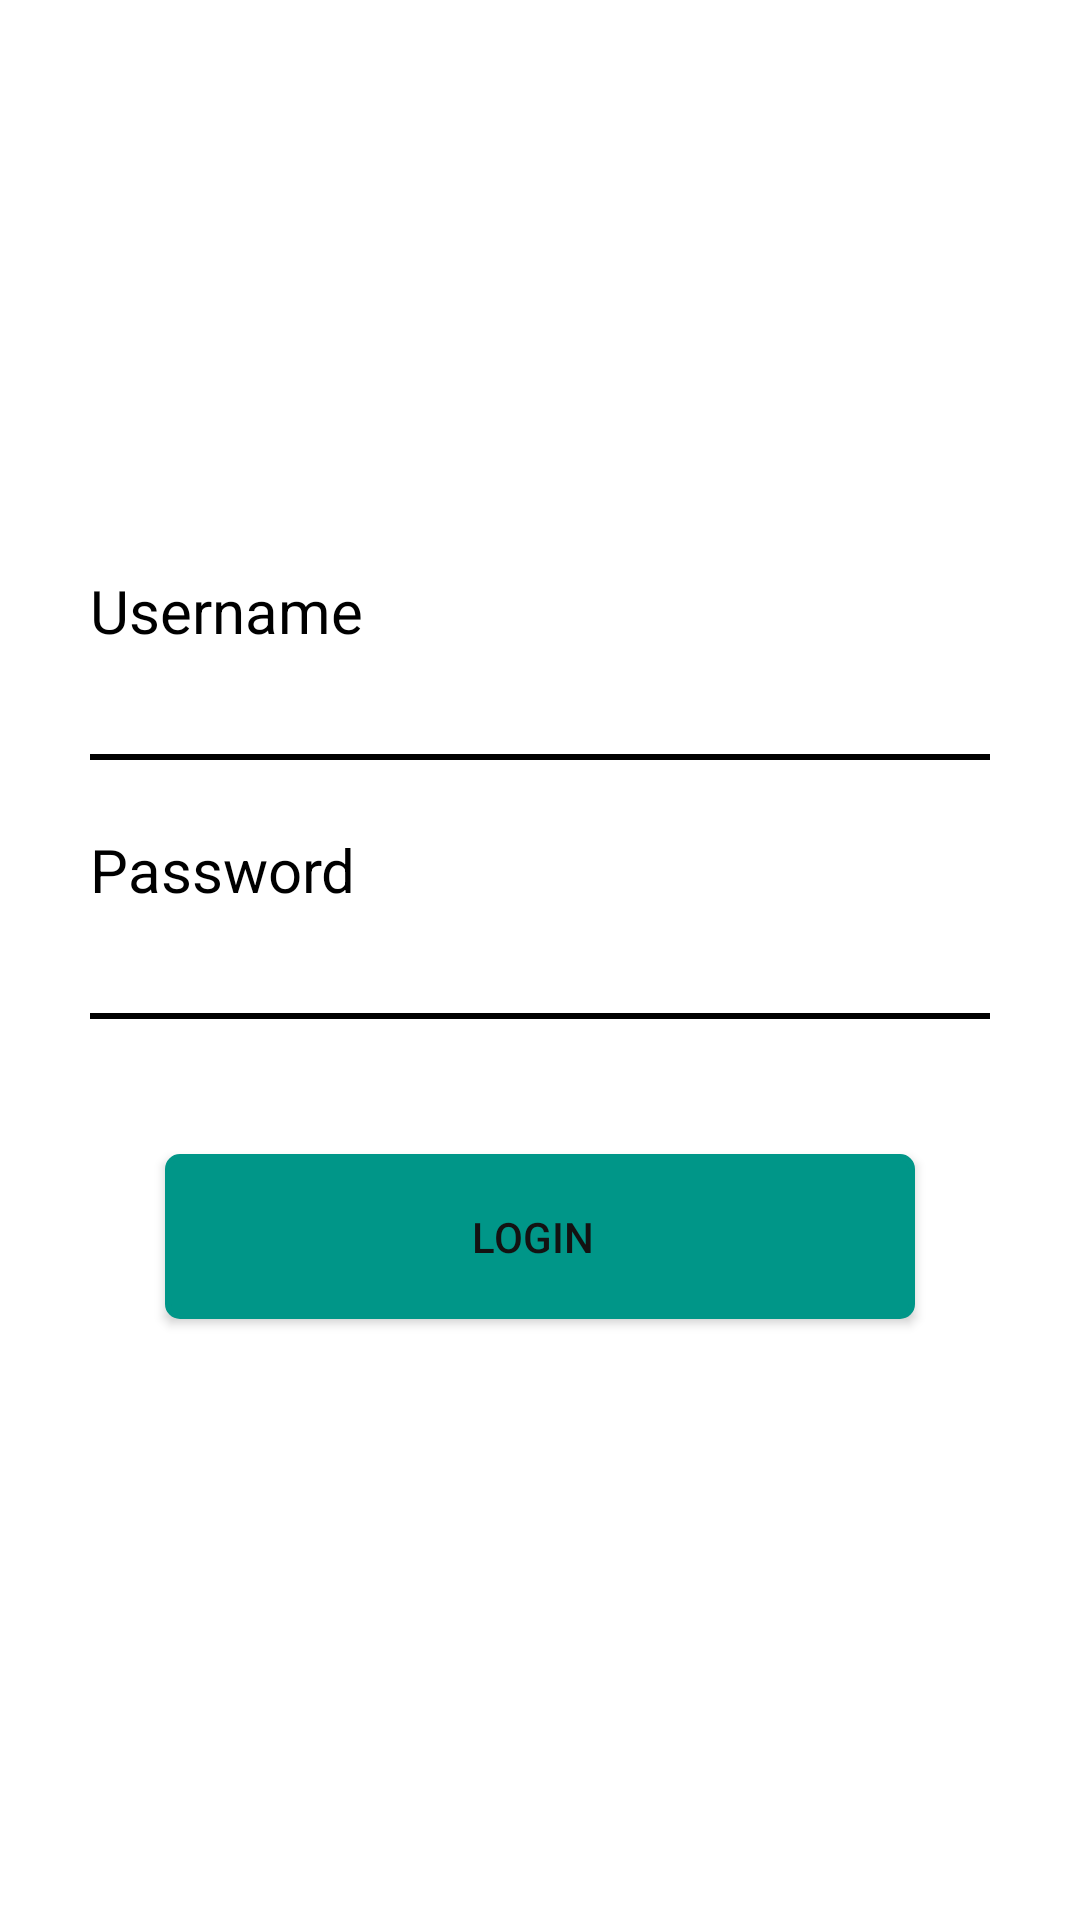

Produce the Android XML layout that renders to this screen, including the resource entries it uses.
<!-- AndroidManifest.xml: application theme AppTheme -->
<!-- res/layout/activity_adminlogin.xml -->
<?xml version="1.0" encoding="utf-8"?>
<LinearLayout xmlns:android="http://schemas.android.com/apk/res/android"
    xmlns:app="http://schemas.android.com/apk/res-auto"
    android:gravity="center"
    android:background="#FFFFFF"
    android:orientation="vertical"
    android:layout_width="match_parent"
    android:layout_height="match_parent">


    <TextView
        android:id="@+id/tv_username"
        android:text="Username"
        android:drawableLeft="@drawable/username"
        android:textSize="20dp"
        android:layout_gravity="left"
        android:layout_marginLeft="30dp"
        android:textColor="#000"
        android:layout_width="wrap_content"
        android:layout_height="wrap_content" />


    <EditText
        android:id="@+id/et_USERNAME"
        android:singleLine="true"
        android:textColor="#000"
        android:background="#FFFFFF"
        android:layout_marginRight="30dp"
        android:layout_marginLeft="30dp"
        android:layout_marginTop="10dp"
        android:layout_width="match_parent"
        android:layout_height="wrap_content" />

    <View
        android:layout_width="wrap_content"
        android:layout_marginLeft="30dp"
        android:layout_marginRight="30dp"
        android:layout_height="2dp"
        android:background="#000"/>



    <TextView
        android:id="@+id/tv_password"
        android:text="Password"
        android:drawableLeft="@drawable/password"
        android:layout_gravity="left"
        android:layout_marginLeft="30dp"
        android:layout_marginTop="23dp"
        android:textColor="#000"
        android:textSize="20dp"
        android:layout_width="wrap_content"
        android:layout_height="wrap_content" />


    <EditText
        android:id="@+id/et_PWD"
        android:singleLine="true"
        android:textColor="#000"
        android:background="#FFFFFF"
        android:inputType="textPassword"
        android:layout_marginRight="30dp"
        android:layout_marginLeft="30dp"
        android:layout_marginTop="10dp"
        android:layout_width="match_parent"
        android:layout_height="wrap_content" />
    <View
        android:layout_width="wrap_content"
        android:layout_marginLeft="30dp"
        android:layout_marginRight="30dp"
        android:layout_height="2dp"
        android:background="#000"/>

    <TextView
        android:id="@+id/tv_forgetpwd"
        android:text="Forget Password ?"
        android:visibility="gone"
        android:layout_gravity="right"
        android:layout_marginRight="30dp"
        android:layout_marginTop="15dp"
        android:textColor="#96B0BF"
        android:textSize="20dp"
        android:layout_width="wrap_content"
        android:layout_height="wrap_content" />





    <Button
        android:id="@+id/btn_add"
        android:text="Login"
        android:paddingRight="5dp"
        android:layout_marginTop="45dp"
        android:layout_marginLeft="50dp"
        android:layout_marginRight="50dp"
        android:layout_marginBottom="10dp"
        android:textColor="#131212"
        android:layout_width="250dp"
        android:layout_height="55dp"
        android:background="@drawable/button1" />

    <LinearLayout
        android:orientation="horizontal"
        android:visibility="gone"
        android:layout_width="wrap_content"
        android:layout_height="wrap_content">

        <TextView
            android:id="@+id/tv_newuser"
            android:text="New User ?"
            android:textColor="#000"
            android:textSize="20dp"
            android:layout_width="wrap_content"
            android:layout_height="wrap_content" />


        <TextView
            android:id="@+id/tv_signup"
            android:text="Sign Up"
            android:layout_marginLeft="6dp"
            android:textColor="#7BCA7E"
            android:textSize="20dp"
            android:layout_width="wrap_content"
            android:layout_height="wrap_content" />

    </LinearLayout>


</LinearLayout>
<!-- resources referenced by this layout -->
<resources>
  <!-- drawable button1 (drawable) -->
  <?xml version="1.0" encoding="utf-8"?>
  <selector xmlns:android="http://schemas.android.com/apk/res/android">
      <item>
          <shape android:shape="rectangle">
              <solid android:color="#009688"/>
              <stroke android:color="#009688" android:width="2dp" />
              
              <corners android:radius="4dp" />
          </shape>
      </item>
  </selector>
  <style name="AppTheme" parent="Theme.AppCompat.Light.DarkActionBar">
          
          <item name="colorPrimary">@color/colorPrimary</item>
          <item name="colorPrimaryDark">@color/colorPrimaryDark</item>
          <item name="colorAccent">@color/colorAccent</item>
      </style>
  <color name="colorPrimary">#303F9F</color>
  <color name="colorPrimaryDark">#283593</color>
  <color name="colorAccent">#D81B60</color>
</resources>
